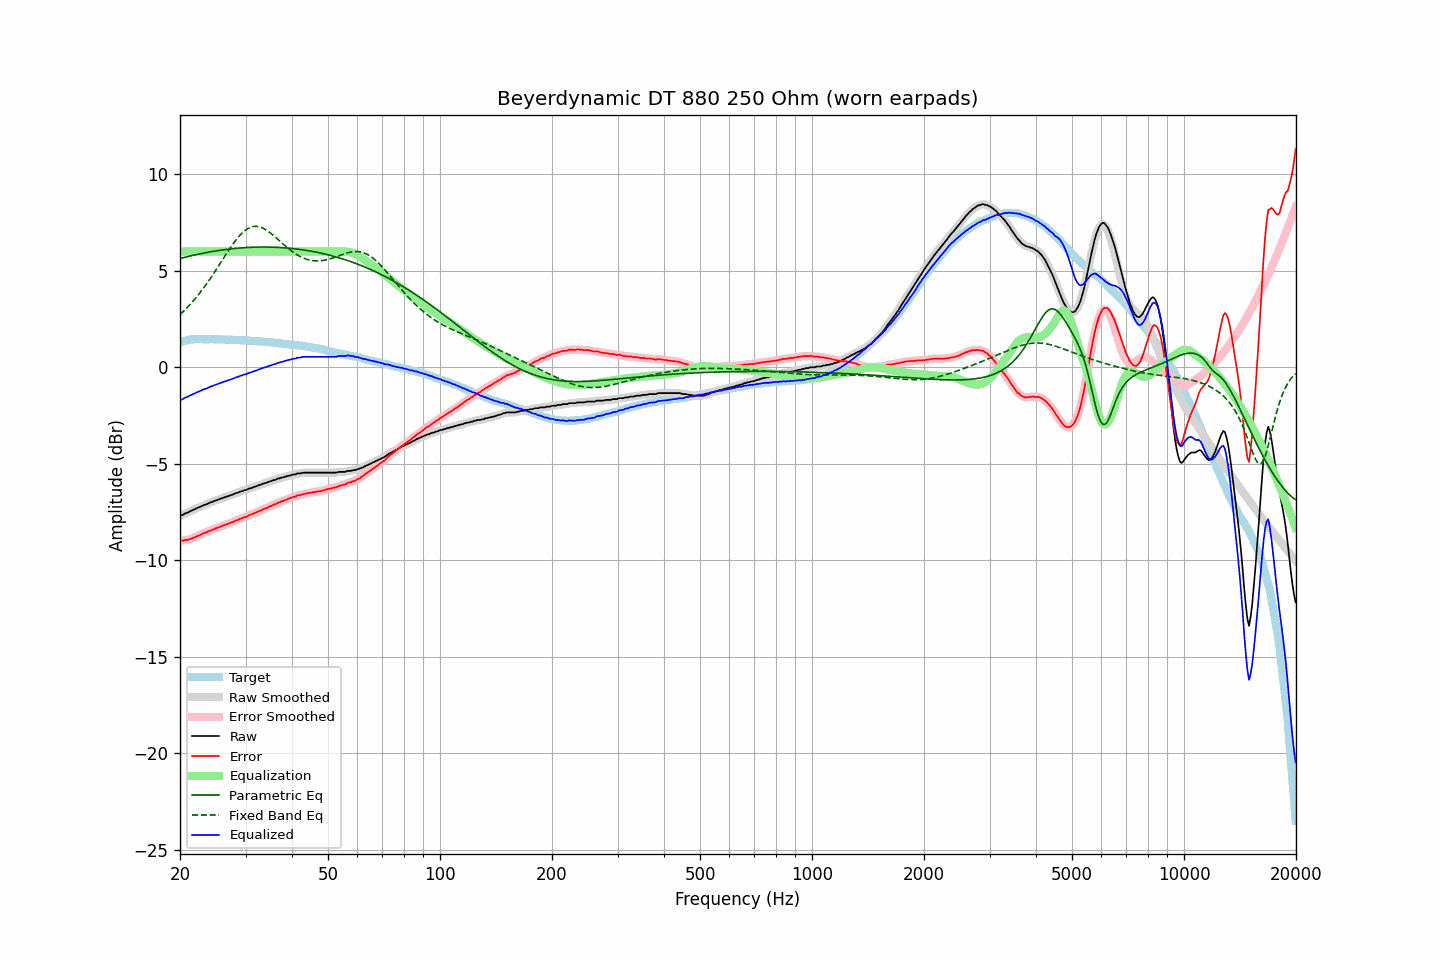

The table this chart was drawn from, first rows:
frequency, raw, error, smoothed, error_smoothed, equalization, parametric_eq, fixed_band_eq, equalized_raw, equalized_smoothed, target
20.00, -7.70, -8.98, -7.70, -8.99, 6.00, 5.63, 2.73, -1.70, -1.70, 1.28
20.20, -7.67, -8.98, -7.67, -8.98, 6.00, 5.66, 2.81, -1.67, -1.67, 1.31
20.40, -7.64, -8.98, -7.63, -8.97, 6.00, 5.68, 2.89, -1.64, -1.63, 1.34
20.61, -7.58, -8.94, -7.59, -8.96, 6.00, 5.70, 2.97, -1.58, -1.59, 1.36
20.81, -7.55, -8.94, -7.55, -8.95, 6.00, 5.72, 3.05, -1.55, -1.55, 1.39
21.02, -7.52, -8.94, -7.51, -8.93, 6.00, 5.74, 3.14, -1.52, -1.51, 1.42
21.23, -7.47, -8.90, -7.48, -8.91, 6.00, 5.76, 3.23, -1.47, -1.48, 1.43
21.44, -7.44, -8.88, -7.44, -8.88, 6.00, 5.78, 3.32, -1.44, -1.44, 1.44
21.66, -7.39, -8.84, -7.40, -8.85, 6.00, 5.80, 3.41, -1.39, -1.40, 1.45
21.87, -7.36, -8.81, -7.36, -8.81, 6.00, 5.82, 3.51, -1.36, -1.36, 1.45
22.09, -7.32, -8.78, -7.32, -8.78, 6.00, 5.84, 3.61, -1.32, -1.32, 1.46
22.31, -7.28, -8.74, -7.28, -8.75, 6.00, 5.85, 3.71, -1.28, -1.28, 1.46
22.54, -7.25, -8.71, -7.25, -8.71, 6.00, 5.87, 3.82, -1.25, -1.25, 1.46
22.76, -7.21, -8.67, -7.21, -8.67, 6.00, 5.89, 3.93, -1.21, -1.21, 1.46
22.99, -7.17, -8.62, -7.17, -8.63, 6.00, 5.91, 4.03, -1.17, -1.17, 1.45
23.22, -7.14, -8.59, -7.14, -8.59, 6.00, 5.92, 4.15, -1.14, -1.14, 1.45
23.45, -7.11, -8.56, -7.11, -8.56, 6.00, 5.94, 4.26, -1.11, -1.11, 1.45
23.69, -7.08, -8.53, -7.08, -8.53, 6.00, 5.95, 4.38, -1.08, -1.08, 1.45
23.92, -7.04, -8.49, -7.04, -8.49, 6.00, 5.97, 4.50, -1.04, -1.04, 1.45
24.16, -7.00, -8.46, -7.01, -8.46, 6.00, 5.98, 4.62, -1.00, -1.01, 1.46
24.40, -6.98, -8.44, -6.97, -8.43, 6.00, 6.00, 4.74, -0.98, -0.97, 1.46
24.65, -6.94, -8.39, -6.94, -8.39, 6.00, 6.01, 4.87, -0.94, -0.94, 1.45
24.89, -6.91, -8.36, -6.91, -8.36, 6.00, 6.03, 5.00, -0.91, -0.91, 1.45
25.14, -6.88, -8.33, -6.88, -8.33, 6.00, 6.04, 5.12, -0.88, -0.88, 1.45
25.39, -6.85, -8.30, -6.85, -8.30, 6.00, 6.05, 5.25, -0.85, -0.85, 1.45
25.65, -6.82, -8.27, -6.82, -8.26, 6.00, 6.06, 5.38, -0.82, -0.82, 1.45
25.91, -6.79, -8.23, -6.79, -8.23, 6.00, 6.08, 5.51, -0.79, -0.79, 1.44
26.16, -6.76, -8.19, -6.76, -8.20, 6.00, 6.09, 5.64, -0.76, -0.76, 1.43
26.43, -6.73, -8.16, -6.73, -8.16, 6.00, 6.10, 5.77, -0.73, -0.73, 1.43
26.69, -6.70, -8.13, -6.70, -8.13, 6.00, 6.11, 5.90, -0.70, -0.70, 1.43
26.96, -6.67, -8.10, -6.67, -8.10, 6.00, 6.12, 6.03, -0.67, -0.67, 1.43
27.23, -6.64, -8.07, -6.64, -8.07, 6.00, 6.13, 6.15, -0.64, -0.64, 1.43
27.50, -6.61, -8.04, -6.61, -8.04, 6.00, 6.14, 6.27, -0.61, -0.61, 1.43
27.77, -6.59, -8.01, -6.58, -8.01, 6.00, 6.15, 6.39, -0.59, -0.58, 1.42
28.05, -6.55, -7.97, -6.55, -7.97, 6.00, 6.16, 6.50, -0.55, -0.55, 1.42
28.33, -6.52, -7.93, -6.52, -7.94, 6.00, 6.16, 6.61, -0.52, -0.52, 1.41
28.62, -6.50, -7.91, -6.49, -7.90, 6.00, 6.17, 6.72, -0.50, -0.49, 1.41
28.90, -6.46, -7.87, -6.46, -7.87, 6.00, 6.18, 6.81, -0.46, -0.46, 1.41
29.19, -6.43, -7.83, -6.43, -7.84, 6.00, 6.19, 6.90, -0.43, -0.43, 1.40
29.48, -6.41, -7.82, -6.40, -7.80, 6.00, 6.19, 6.98, -0.41, -0.40, 1.41
29.78, -6.37, -7.77, -6.38, -7.78, 6.00, 6.20, 7.06, -0.37, -0.38, 1.39
30.08, -6.36, -7.75, -6.35, -7.74, 6.00, 6.20, 7.12, -0.36, -0.35, 1.39
30.38, -6.33, -7.71, -6.32, -7.71, 6.00, 6.21, 7.18, -0.33, -0.32, 1.38
30.68, -6.28, -7.66, -6.30, -7.68, 6.00, 6.21, 7.22, -0.28, -0.30, 1.38
30.99, -6.27, -7.64, -6.26, -7.64, 6.00, 6.22, 7.26, -0.27, -0.26, 1.37
31.30, -6.24, -7.61, -6.23, -7.60, 6.00, 6.22, 7.28, -0.24, -0.23, 1.37
31.61, -6.20, -7.57, -6.21, -7.57, 6.00, 6.22, 7.30, -0.20, -0.21, 1.37
31.93, -6.18, -7.54, -6.18, -7.53, 6.00, 6.23, 7.30, -0.18, -0.18, 1.36
32.24, -6.15, -7.49, -6.15, -7.50, 6.00, 6.23, 7.30, -0.15, -0.15, 1.35
32.57, -6.11, -7.45, -6.12, -7.46, 6.00, 6.23, 7.28, -0.11, -0.12, 1.34
32.89, -6.09, -7.43, -6.09, -7.42, 6.00, 6.23, 7.26, -0.09, -0.09, 1.34
33.22, -6.06, -7.39, -6.05, -7.39, 6.00, 6.23, 7.23, -0.06, -0.05, 1.33
33.55, -6.02, -7.35, -6.03, -7.36, 6.00, 6.23, 7.19, -0.02, -0.03, 1.33
33.89, -6.00, -7.32, -6.00, -7.32, 6.00, 6.23, 7.15, -0.00, 0.00, 1.32
34.23, -5.98, -7.30, -5.97, -7.28, 6.00, 6.23, 7.09, 0.02, 0.03, 1.32
34.57, -5.94, -7.24, -5.95, -7.25, 6.00, 6.23, 7.04, 0.06, 0.05, 1.30
34.92, -5.91, -7.20, -5.91, -7.21, 6.00, 6.23, 6.97, 0.09, 0.09, 1.29
35.27, -5.89, -7.18, -5.88, -7.17, 6.00, 6.23, 6.91, 0.11, 0.12, 1.29
35.62, -5.85, -7.13, -5.86, -7.14, 6.00, 6.22, 6.84, 0.15, 0.14, 1.28
35.97, -5.84, -7.11, -5.83, -7.10, 6.00, 6.22, 6.77, 0.16, 0.17, 1.27
... 635 more rows
